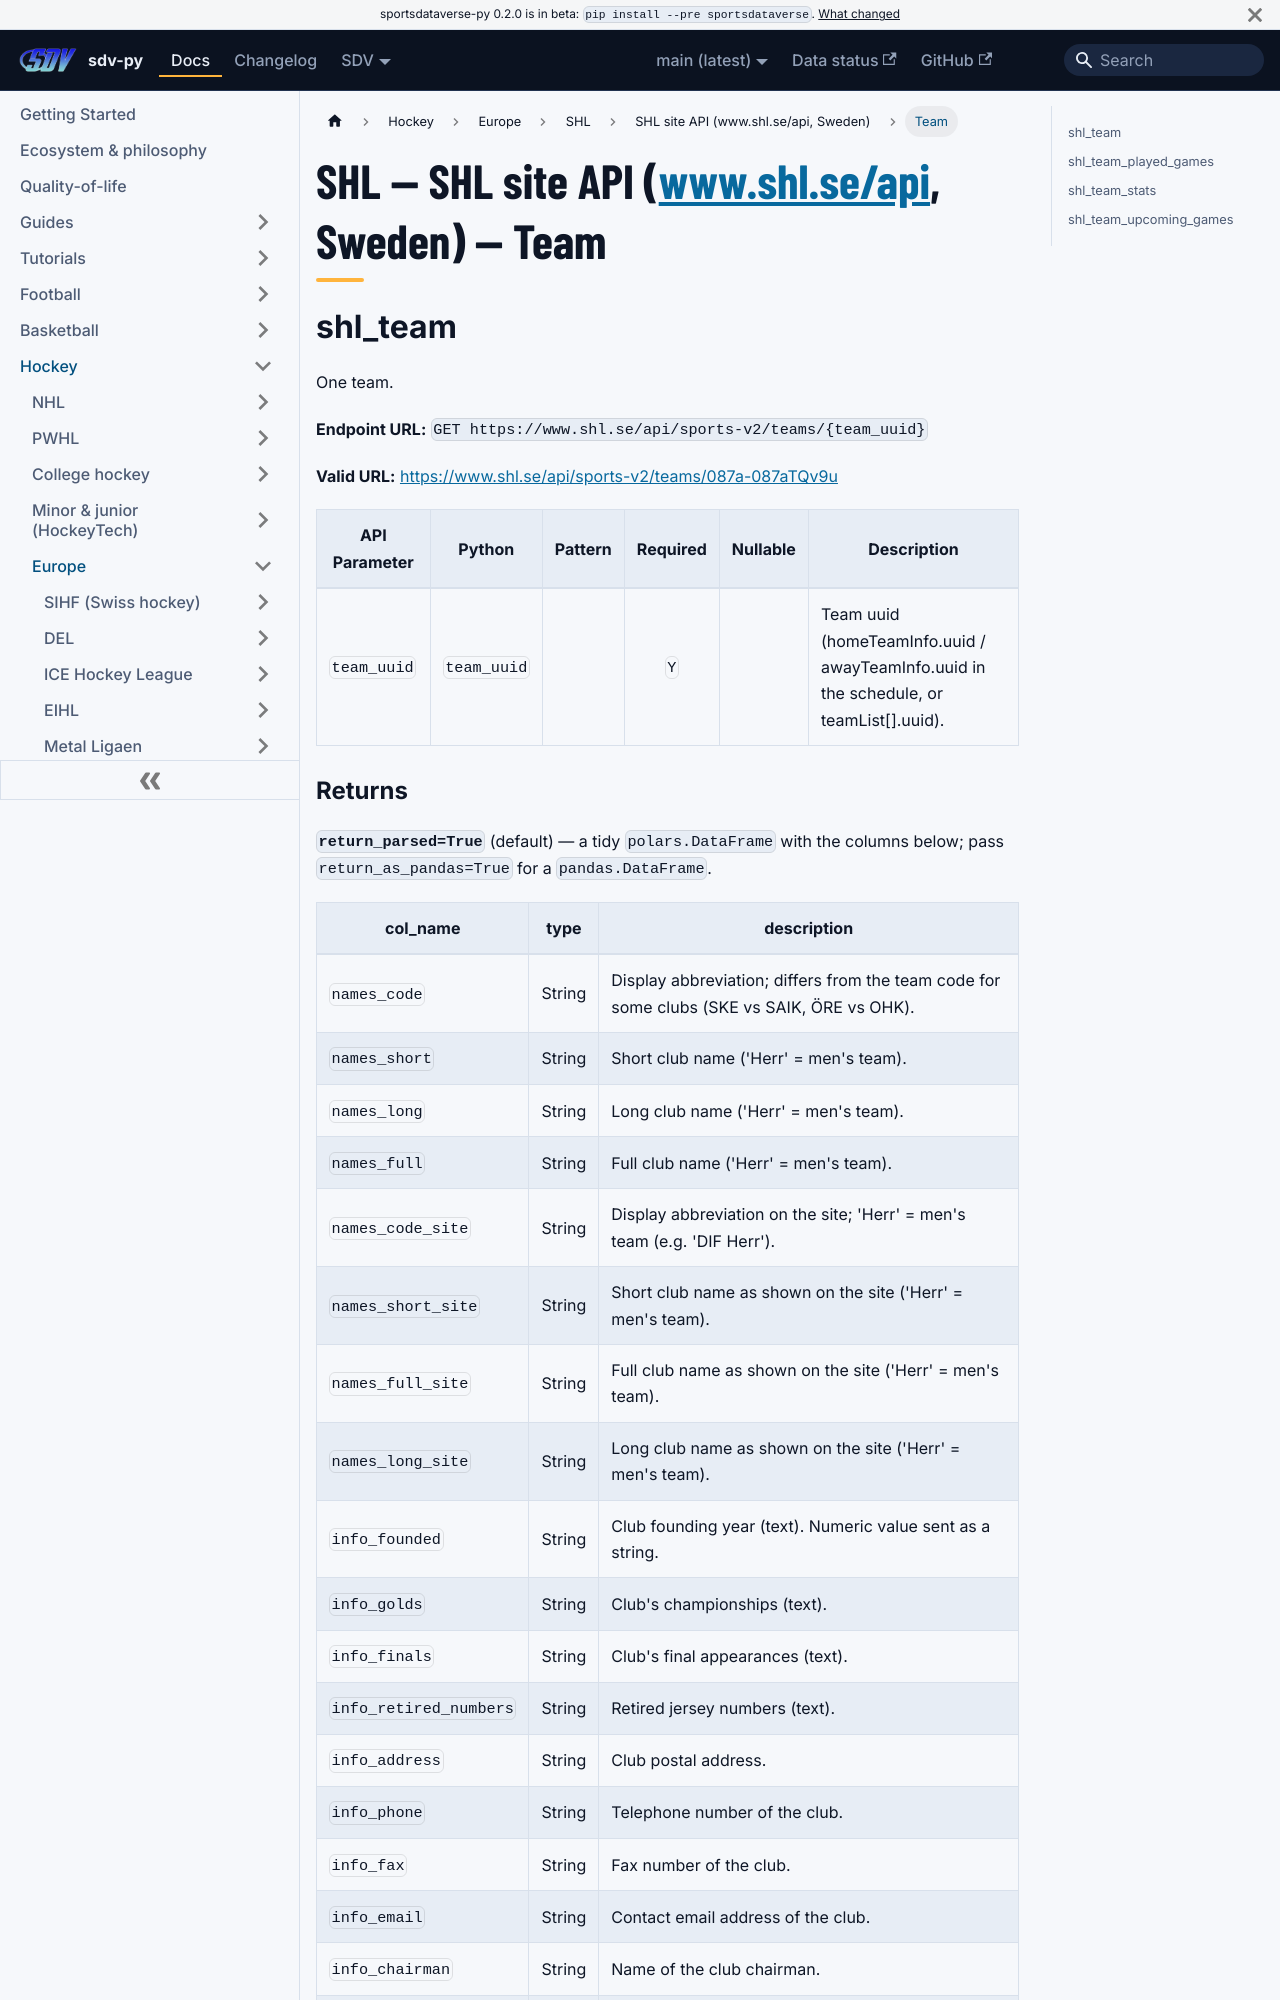

repository: sportsdataverse/sportsdataverse-py · page: docs/shl/reference/shl/team/index.html · generator: docusaurus

---
title: "SHL — SHL site API (www.shl.se/api, Sweden) — Team"
sidebar_label: "Team"
sidebar_position: 3
description: "SHL — SHL site API (www.shl.se/api, Sweden) — Team — function reference in sdv-py, the SportsDataverse Python package."
toc_max_heading_level: 2
---
# SHL — SHL site API (www.shl.se/api, Sweden) — Team

## shl_team

One team.

**Endpoint URL:** `GET https://www.shl.se/api/sports-v2/teams/{team_uuid}`

**Valid URL:** [https://www.shl.se/api/sports-v2/teams/087a-087aTQv9u](https://www.shl.se/api/sports-v2/teams/087a-087aTQv9u)

| API Parameter | Python | Pattern | Required | Nullable | Description |
|---|---|:---:|:---:|:---:|---|
| `team_uuid` | `team_uuid` |  | `Y` |  | Team uuid (homeTeamInfo.uuid / awayTeamInfo.uuid in the schedule, or teamList[].uuid). |
